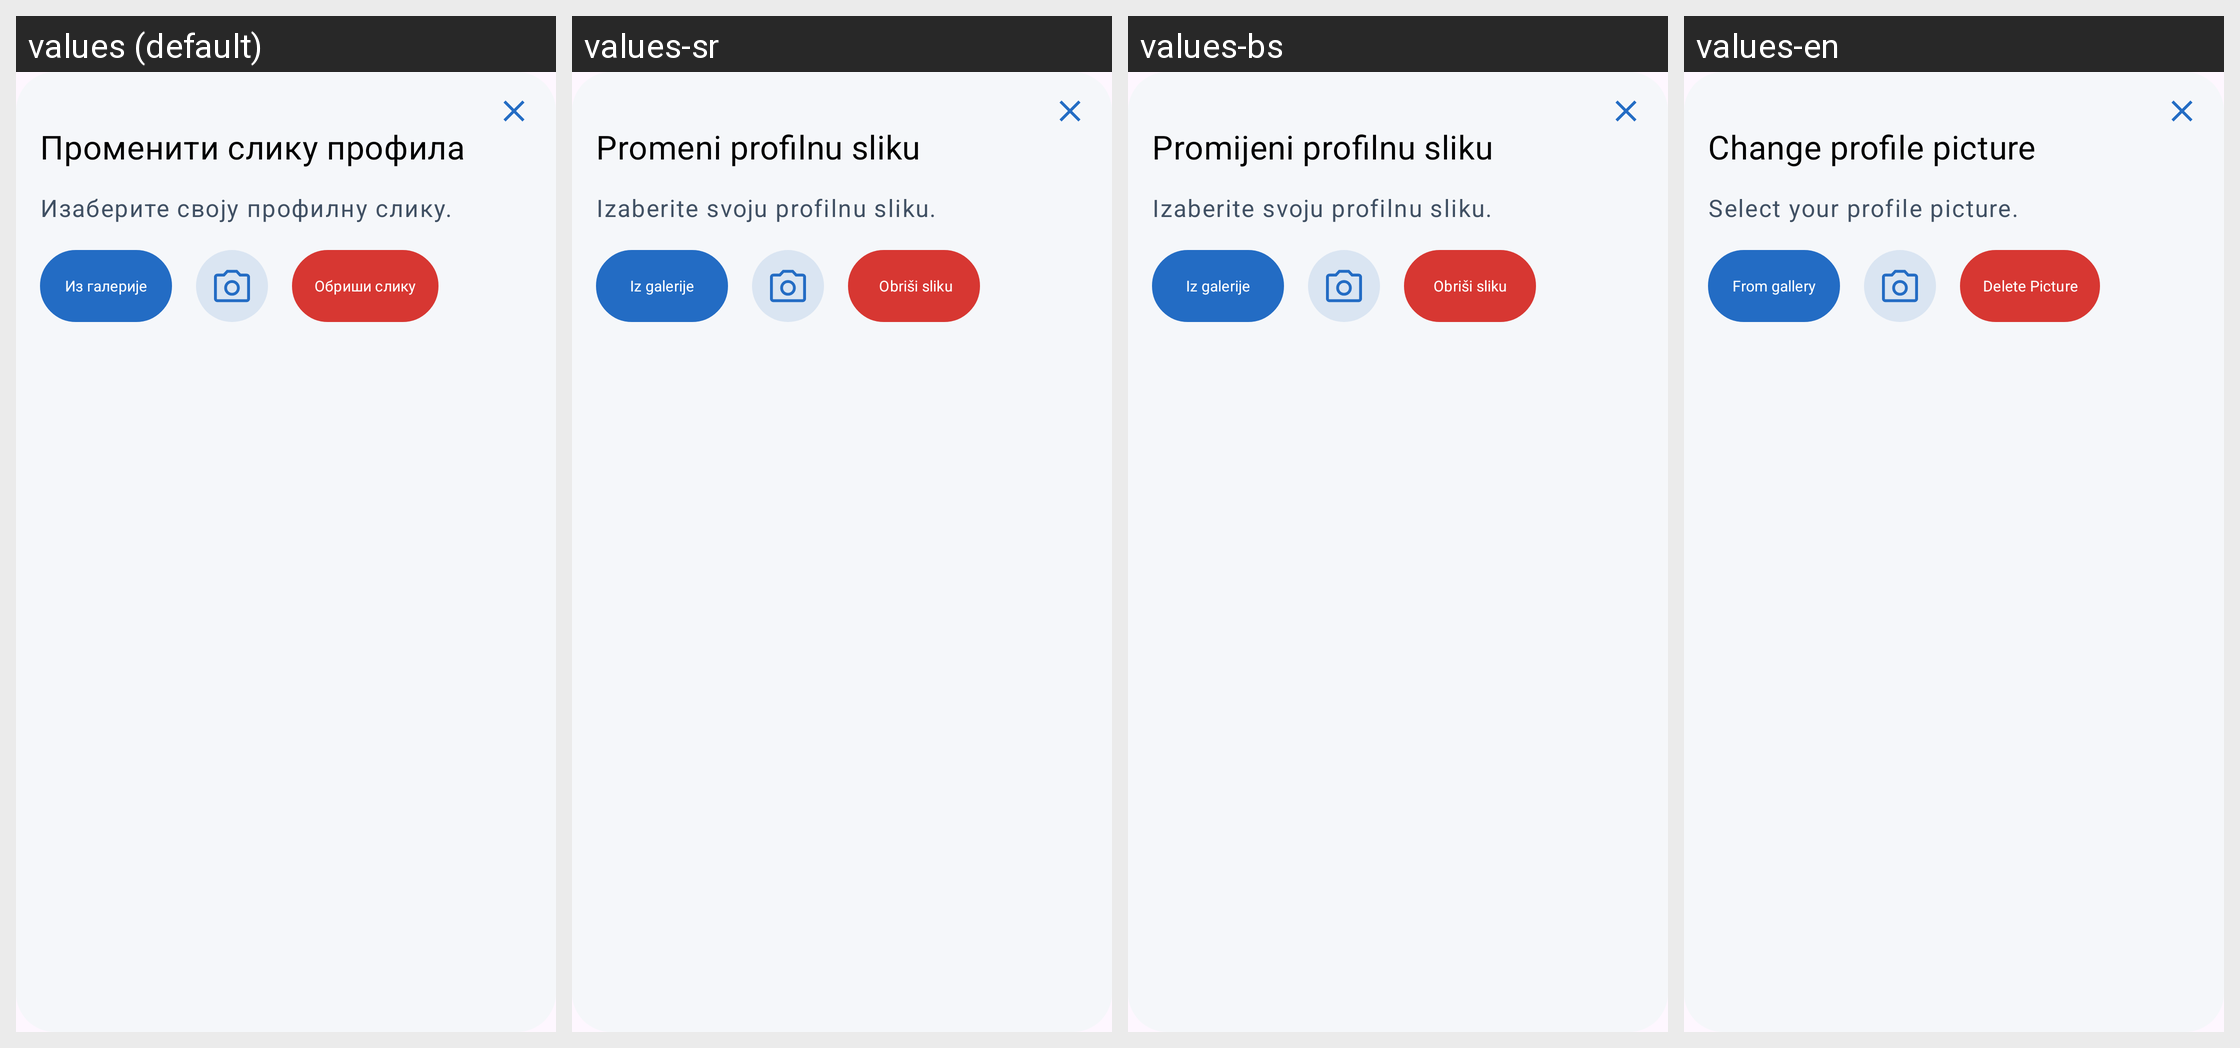

Strings drawn on this Android screen and how each of the app's shown locales translates them:
Android screen res/layout/dialog_change_profile_picture.xml rendered under 4 locales, left to right: values (default), values-sr, values-bs, values-en. Device: Nexus 5 (rendered at 1080×1920; each locale shown at half size, 540×960, under a caption strip naming it); theme Base.Theme.OpenBalkanETC.
Other locales in the repository, not shown: values-ar, values-de, values-el, values-hr, values-mk, values-tr.
Strings drawn on this screen, with the default value and each locale's value (text and hints the layout hard-codes, and strings that could not be matched under every locale, appear in the picture but are not listed):

change_profile_picture
  values: Променити слику профила
  values-sr: Promeni profilnu sliku
  values-bs: Promijeni profilnu sliku
  values-en: Change profile picture

select_your_profile_picture
  values: Изаберите своју профилну слику.
  values-sr: Izaberite svoju profilnu sliku.
  values-bs: Izaberite svoju profilnu sliku.
  values-en: Select your profile picture.

from_gallery
  values: Из галерије
  values-sr: Iz galerije
  values-bs: Iz galerije
  values-en: From gallery

delete_picture
  values: Обриши слику
  values-sr:  Obriši sliku
  values-bs: Obriši sliku
  values-en: Delete Picture
